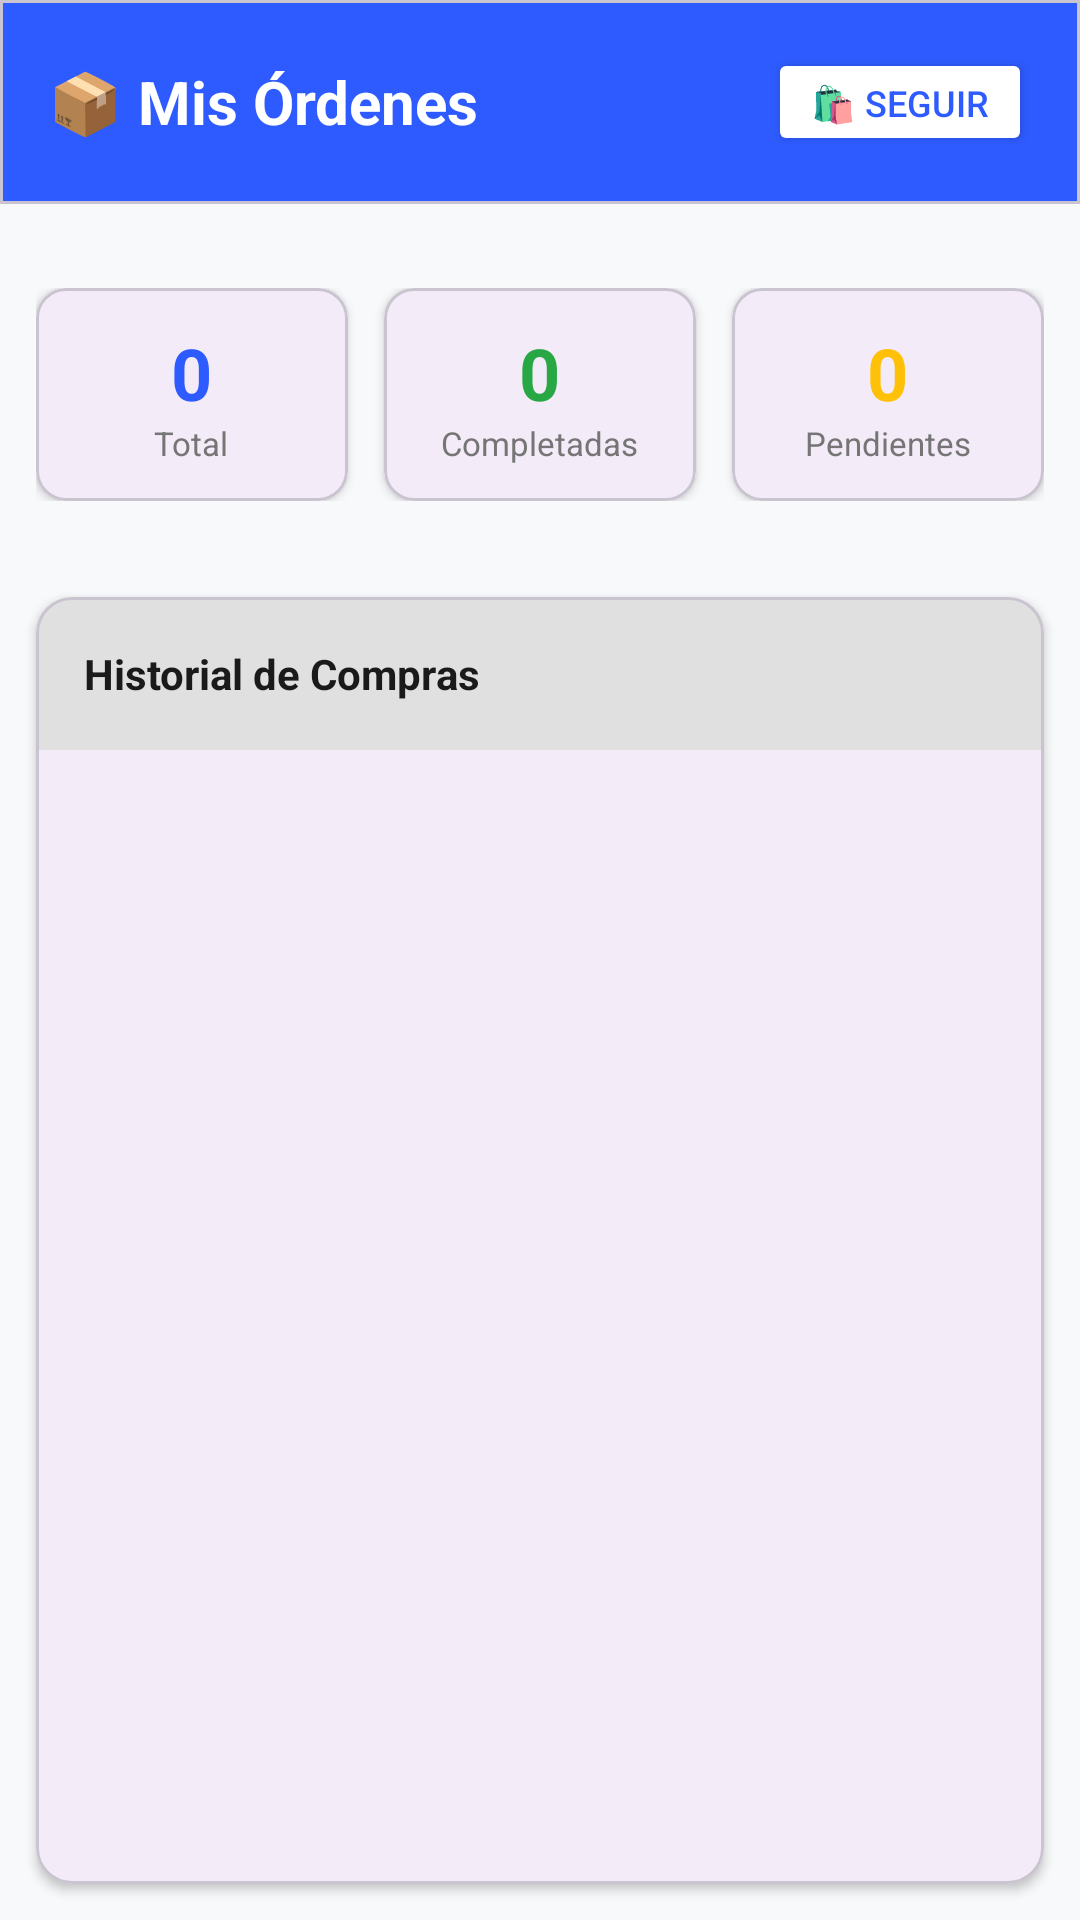

Produce the Android XML layout that renders to this screen, including the resource entries it uses.
<!-- AndroidManifest.xml: application theme Theme.ImpulsoLocalMovil -->
<!-- res/layout/activity_mis_ordenes.xml -->
<?xml version="1.0" encoding="utf-8"?>
<LinearLayout xmlns:android="http://schemas.android.com/apk/res/android"
    xmlns:app="http://schemas.android.com/apk/res-auto"
    android:layout_width="match_parent"
    android:layout_height="match_parent"
    android:orientation="vertical"
    android:background="#f8f9fa">

    
    <com.google.android.material.card.MaterialCardView
        android:layout_width="match_parent"
        android:layout_height="wrap_content"
        app:cardCornerRadius="0dp"
        android:layout_marginBottom="16dp">

        <LinearLayout
            android:layout_width="match_parent"
            android:layout_height="wrap_content"
            android:padding="16dp"
            android:background="@color/primary"
            android:gravity="center_vertical">

            <TextView
                android:layout_width="0dp"
                android:layout_height="wrap_content"
                android:layout_weight="1"
                android:text="📦 Mis Órdenes"
                android:textSize="20sp"
                android:textStyle="bold"
                android:textColor="@android:color/white" />

            <Button
                android:id="@+id/btnSeguirComprando"
                android:layout_width="wrap_content"
                android:layout_height="36dp"
                android:text="🛍️ Seguir"
                android:backgroundTint="@android:color/white"
                android:textColor="@color/primary"
                android:textSize="12sp" />

        </LinearLayout>

    </com.google.android.material.card.MaterialCardView>

    
    <LinearLayout
        android:layout_width="match_parent"
        android:layout_height="wrap_content"
        android:orientation="horizontal"
        android:padding="12dp"
        android:layout_marginBottom="8dp">

        <com.google.android.material.card.MaterialCardView
            android:layout_width="0dp"
            android:layout_height="wrap_content"
            android:layout_weight="1"
            android:layout_marginEnd="8dp"
            app:cardCornerRadius="10dp"
            app:cardElevation="2dp">

            <LinearLayout
                android:layout_width="match_parent"
                android:layout_height="wrap_content"
                android:orientation="vertical"
                android:gravity="center"
                android:padding="12dp">

                <TextView
                    android:id="@+id/tvTotalOrdenes"
                    android:layout_width="wrap_content"
                    android:layout_height="wrap_content"
                    android:text="0"
                    android:textSize="24sp"
                    android:textStyle="bold"
                    android:textColor="@color/primary" />

                <TextView
                    android:layout_width="wrap_content"
                    android:layout_height="wrap_content"
                    android:text="Total"
                    android:textSize="11sp"
                    android:textColor="@color/text_secondary" />

            </LinearLayout>

        </com.google.android.material.card.MaterialCardView>

        <com.google.android.material.card.MaterialCardView
            android:layout_width="0dp"
            android:layout_height="wrap_content"
            android:layout_weight="1"
            android:layout_marginStart="4dp"
            android:layout_marginEnd="4dp"
            app:cardCornerRadius="10dp"
            app:cardElevation="2dp">

            <LinearLayout
                android:layout_width="match_parent"
                android:layout_height="wrap_content"
                android:orientation="vertical"
                android:gravity="center"
                android:padding="12dp">

                <TextView
                    android:id="@+id/tvCompletadas"
                    android:layout_width="wrap_content"
                    android:layout_height="wrap_content"
                    android:text="0"
                    android:textSize="24sp"
                    android:textStyle="bold"
                    android:textColor="@color/success" />

                <TextView
                    android:layout_width="wrap_content"
                    android:layout_height="wrap_content"
                    android:text="Completadas"
                    android:textSize="11sp"
                    android:textColor="@color/text_secondary" />

            </LinearLayout>

        </com.google.android.material.card.MaterialCardView>

        <com.google.android.material.card.MaterialCardView
            android:layout_width="0dp"
            android:layout_height="wrap_content"
            android:layout_weight="1"
            android:layout_marginStart="8dp"
            app:cardCornerRadius="10dp"
            app:cardElevation="2dp">

            <LinearLayout
                android:layout_width="match_parent"
                android:layout_height="wrap_content"
                android:orientation="vertical"
                android:gravity="center"
                android:padding="12dp">

                <TextView
                    android:id="@+id/tvPendientes"
                    android:layout_width="wrap_content"
                    android:layout_height="wrap_content"
                    android:text="0"
                    android:textSize="24sp"
                    android:textStyle="bold"
                    android:textColor="@color/warning" />

                <TextView
                    android:layout_width="wrap_content"
                    android:layout_height="wrap_content"
                    android:text="Pendientes"
                    android:textSize="11sp"
                    android:textColor="@color/text_secondary" />

            </LinearLayout>

        </com.google.android.material.card.MaterialCardView>

    </LinearLayout>

    
    <com.google.android.material.card.MaterialCardView
        android:layout_width="match_parent"
        android:layout_height="0dp"
        android:layout_weight="1"
        app:cardCornerRadius="12dp"
        app:cardElevation="2dp"
        android:layout_margin="12dp">

        <LinearLayout
            android:layout_width="match_parent"
            android:layout_height="match_parent"
            android:orientation="vertical">

            <LinearLayout
                android:layout_width="match_parent"
                android:layout_height="wrap_content"
                android:padding="16dp"
                android:background="@color/gray_light"
                android:gravity="center_vertical">

                <TextView
                    android:layout_width="0dp"
                    android:layout_height="wrap_content"
                    android:layout_weight="1"
                    android:text="Historial de Compras"
                    android:textSize="14sp"
                    android:textStyle="bold"
                    android:textColor="@color/text_primary" />

            </LinearLayout>

            <androidx.recyclerview.widget.RecyclerView
                android:id="@+id/rvOrdenes"
                android:layout_width="match_parent"
                android:layout_height="match_parent"
                android:padding="8dp"
                android:clipToPadding="false" />

            
            <LinearLayout
                android:id="@+id/layoutVacio"
                android:layout_width="match_parent"
                android:layout_height="match_parent"
                android:orientation="vertical"
                android:gravity="center"
                android:padding="32dp"
                android:visibility="gone">

                <TextView
                    android:layout_width="wrap_content"
                    android:layout_height="wrap_content"
                    android:text="📦"
                    android:textSize="64sp"
                    android:layout_marginBottom="16dp" />

                <TextView
                    android:layout_width="wrap_content"
                    android:layout_height="wrap_content"
                    android:text="Aún no tienes órdenes"
                    android:textSize="18sp"
                    android:textStyle="bold"
                    android:textColor="@color/text_primary"
                    android:layout_marginBottom="8dp" />

                <TextView
                    android:layout_width="wrap_content"
                    android:layout_height="wrap_content"
                    android:text="¡Descubre productos increíbles y realiza tu primera compra!"
                    android:textSize="13sp"
                    android:textColor="@color/text_secondary"
                    android:gravity="center"
                    android:layout_marginBottom="24dp" />

                <Button
                    android:id="@+id/btnExplorar"
                    android:layout_width="wrap_content"
                    android:layout_height="44dp"
                    android:text="Explorar Emprendimientos"
                    android:backgroundTint="@color/success"
                    android:textColor="@android:color/white" />

            </LinearLayout>

        </LinearLayout>

    </com.google.android.material.card.MaterialCardView>

</LinearLayout>
<!-- resources referenced by this layout -->
<resources>
  <color name="gray_light">#E0E0E0</color>
  <color name="primary">#2E5BFF</color>
  <color name="success">#28a745</color>
  <color name="text_primary">#1A1A1A</color>
  <color name="text_secondary">#757575</color>
  <color name="warning">#ffc107</color>
  <style name="Theme.ImpulsoLocalMovil" parent="Base.Theme.ImpulsoLocalMovil" />
  <style name="Base.Theme.ImpulsoLocalMovil" parent="Theme.Material3.DayNight.NoActionBar">
          
          
      </style>
</resources>
